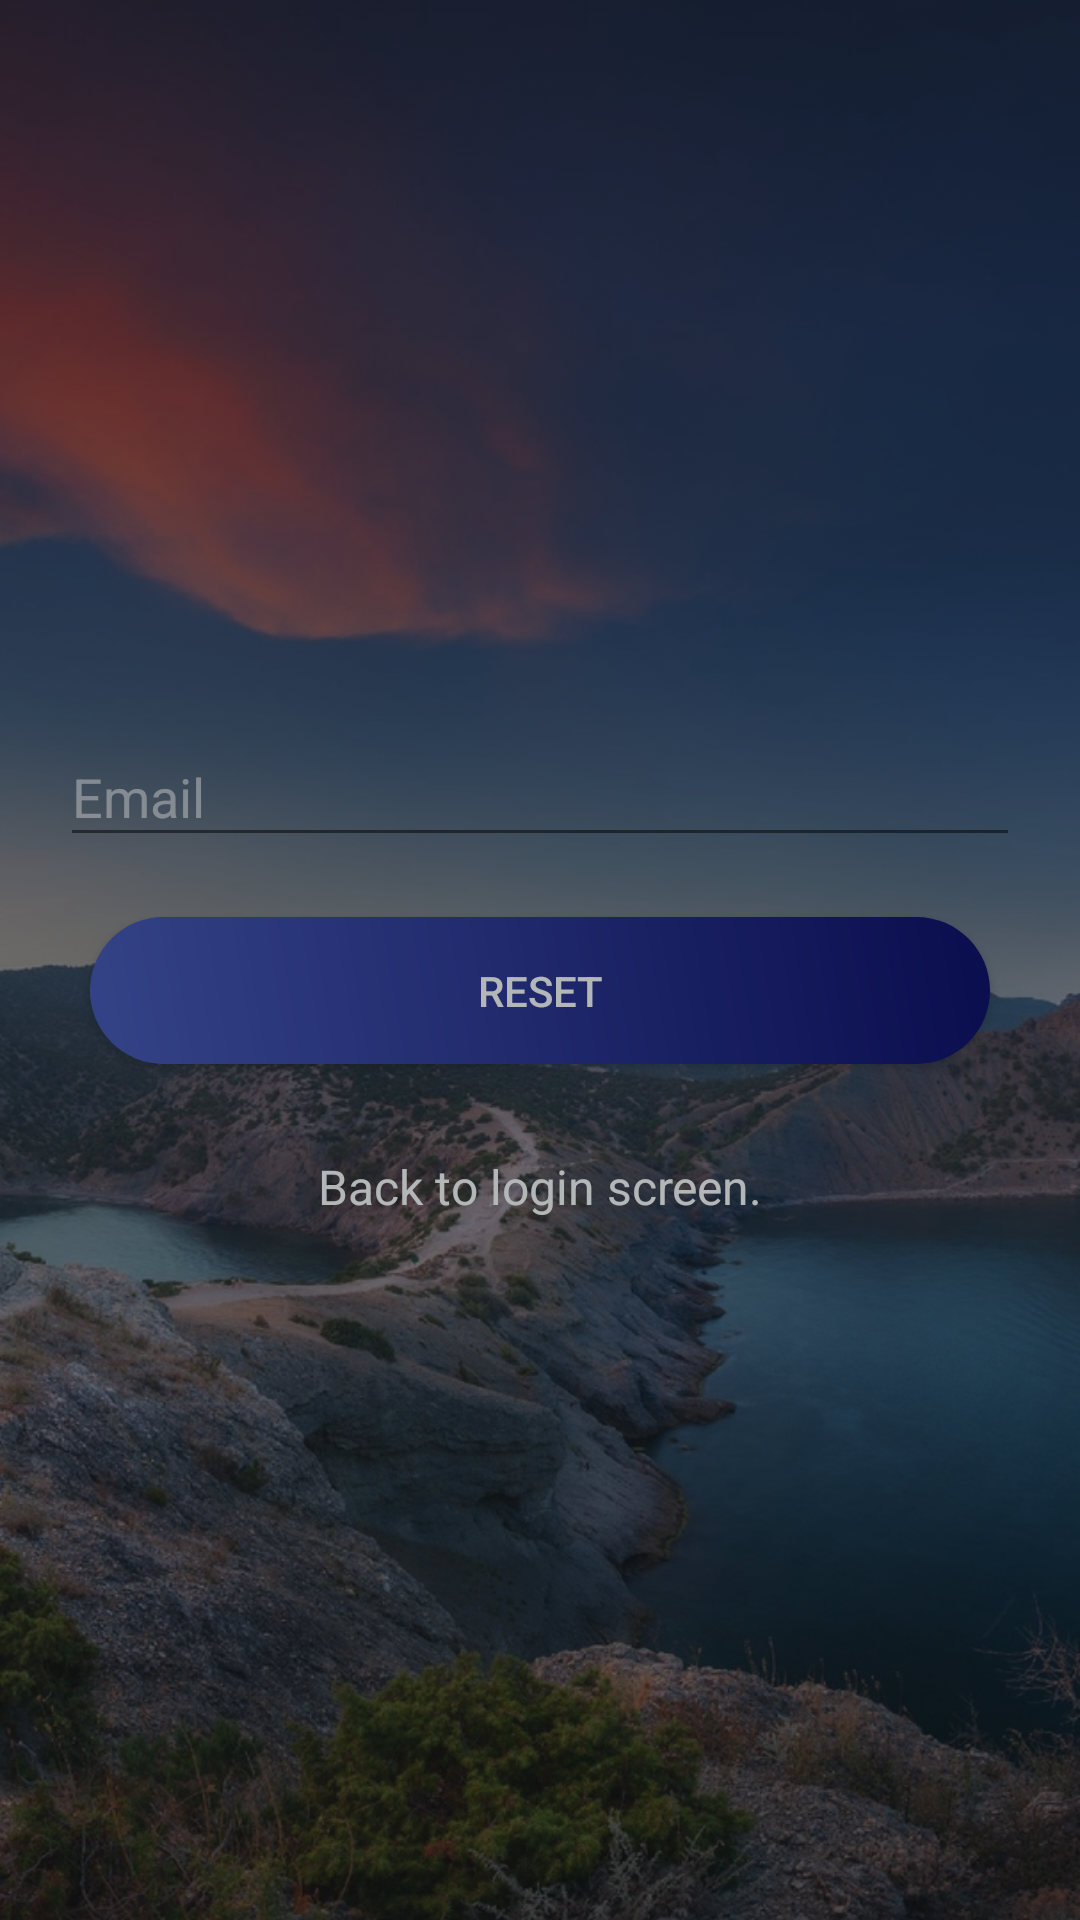

Write the Android layout XML for this screen, with the resource values it uses.
<!-- AndroidManifest.xml: application theme AppTheme -->
<!-- res/layout/activity_reset_password.xml -->
<?xml version="1.0" encoding="utf-8"?>
<RelativeLayout xmlns:android="http://schemas.android.com/apk/res/android"
    xmlns:app="http://schemas.android.com/apk/res-auto"
    xmlns:tools="http://schemas.android.com/tools"
    android:layout_width="match_parent"
    android:layout_height="match_parent"
    android:background="@drawable/test"
    android:backgroundTint="#50000000"
    android:backgroundTintMode="src_over"
    tools:context=".Activities.ResetPasswordActivity">

    <androidx.appcompat.widget.LinearLayoutCompat
        android:id="@+id/sign"
        android:layout_width="match_parent"
        android:layout_height="match_parent"
        android:gravity="center_vertical"
        android:orientation="vertical">

        <com.google.android.material.textfield.TextInputLayout
            android:id="@+id/textInputLayoutEmail"
            android:layout_gravity="center"
            android:layout_width="match_parent"
            android:layout_height="wrap_content"
            android:textColorHint="@color/whiteTransparent"
            android:layout_marginStart="20dp"
            android:layout_marginEnd="20dp">

            <com.google.android.material.textfield.TextInputEditText
                android:id="@+id/editTextEmail"
                android:layout_width="match_parent"
                android:layout_height="wrap_content"
                android:hint="@string/hint_email"
                android:inputType="textEmailAddress"
                android:maxLines="1"
                android:singleLine="true"
                android:textColor="@android:color/white" />
        </com.google.android.material.textfield.TextInputLayout>

        <Button
            android:id="@+id/buttonLogin"
            android:layout_gravity="center"
            android:layout_width="300dp"
            android:layout_height="wrap_content"
            android:layout_marginTop="20dp"
            android:background="@drawable/gradienteditext"
            android:foreground="?android:attr/selectableItemBackground"
            android:text="@string/reset_password"
            android:textColor="@android:color/white"
            android:onClick="resetPassword"/>

        <androidx.appcompat.widget.AppCompatTextView
            android:id="@+id/textViewLinkRegister"
            android:layout_width="fill_parent"
            android:layout_height="wrap_content"
            android:layout_marginTop="30dp"
            android:gravity="center"
            android:text="@string/back_to_login_link"
            android:textSize="16sp"
            android:textColor="@color/white"
            android:onClick="backToLogin"/>
    </androidx.appcompat.widget.LinearLayoutCompat>

    <include
        android:layout_width="match_parent"
        android:layout_height="match_parent"
        layout="@layout/fullscreen_loading"/>

</RelativeLayout>
<!-- res/layout/fullscreen_loading.xml (included above) -->
<?xml version="1.0" encoding="utf-8"?>
<RelativeLayout xmlns:android="http://schemas.android.com/apk/res/android"
    xmlns:app="http://schemas.android.com/apk/res-auto"
    android:id="@+id/progress_bar_layout"
    android:orientation="vertical"
    android:layout_width="match_parent"
    android:layout_height="match_parent"
    android:background="@color/backgroundDarkTransparent">


    <TextView
        android:id="@+id/progress_bar_text"
        android:layout_width="wrap_content"
        android:layout_height="wrap_content"
        android:layout_above="@id/progress_bar"
        android:layout_centerHorizontal="true"
        android:textSize="20sp"
        android:textColor="@color/white"
        android:layout_marginBottom="10dp" />

    <ProgressBar
        android:id="@+id/progress_bar"
        style="?android:attr/progressBarStyle"
        android:layout_width="wrap_content"
        android:layout_height="wrap_content"
        android:layout_centerHorizontal="true"
        android:layout_centerVertical="true"
        android:layout_marginStart="8dp"
        android:layout_marginLeft="8dp"
        android:layout_marginTop="16dp"
        android:layout_marginEnd="8dp"
        android:layout_marginRight="8dp"
        android:layout_marginBottom="16dp" />

    <TextView
        android:id="@+id/progress_bar_percent"
        android:layout_width="wrap_content"
        android:layout_height="wrap_content"
        android:layout_below="@id/progress_bar"
        android:layout_centerHorizontal="true"
        android:textSize="20sp"
        android:textColor="@color/white"
        android:layout_marginStart="10dp" />

</RelativeLayout>
<!-- resources referenced by this layout -->
<resources>
  <color name="backgroundDarkTransparent">#551e272b</color>
  <color name="white">#FFFFFF</color>
  <color name="whiteTransparent">#95FFFFFF</color>
  <!-- drawable gradienteditext (drawable) -->
  <?xml version="1.0" encoding="utf-8"?>
  <shape xmlns:android="http://schemas.android.com/apk/res/android">
      <padding android:bottom="15dp" android:left="25dp" android:right="25dp" android:top="15dp"/>
      <corners android:radius="25dp"/>
      <gradient android:startColor="@color/colorPrimary"
          android:endColor="@color/colorPrimaryDark"
          android:angle="45"
          />
  </shape>
  <!-- drawable test: jpg bitmap (drawable, 215393 bytes) -->
  <string name="back_to_login_link">Back to login screen.</string>
  <string name="hint_email">Email</string>
  <string name="reset_password">Reset</string>
  <style name="AppTheme" parent="Theme.AppCompat.DayNight.DarkActionBar">
          
          <item name="colorPrimary">@color/colorPrimary</item>
          <item name="colorPrimaryDark">@color/colorPrimaryDark</item>
          <item name="colorAccent">@color/colorAccent</item>
          <item name="colorControlActivated">@color/colorPrimaryDark</item>
          <item name="windowActionBar">false</item>
          <item name="windowNoTitle">true</item>
      </style>
  <color name="colorPrimary">#3F51B5</color>
  <color name="colorPrimaryDark">#000060</color>
  <color name="colorAccent">#FF4081</color>
</resources>
